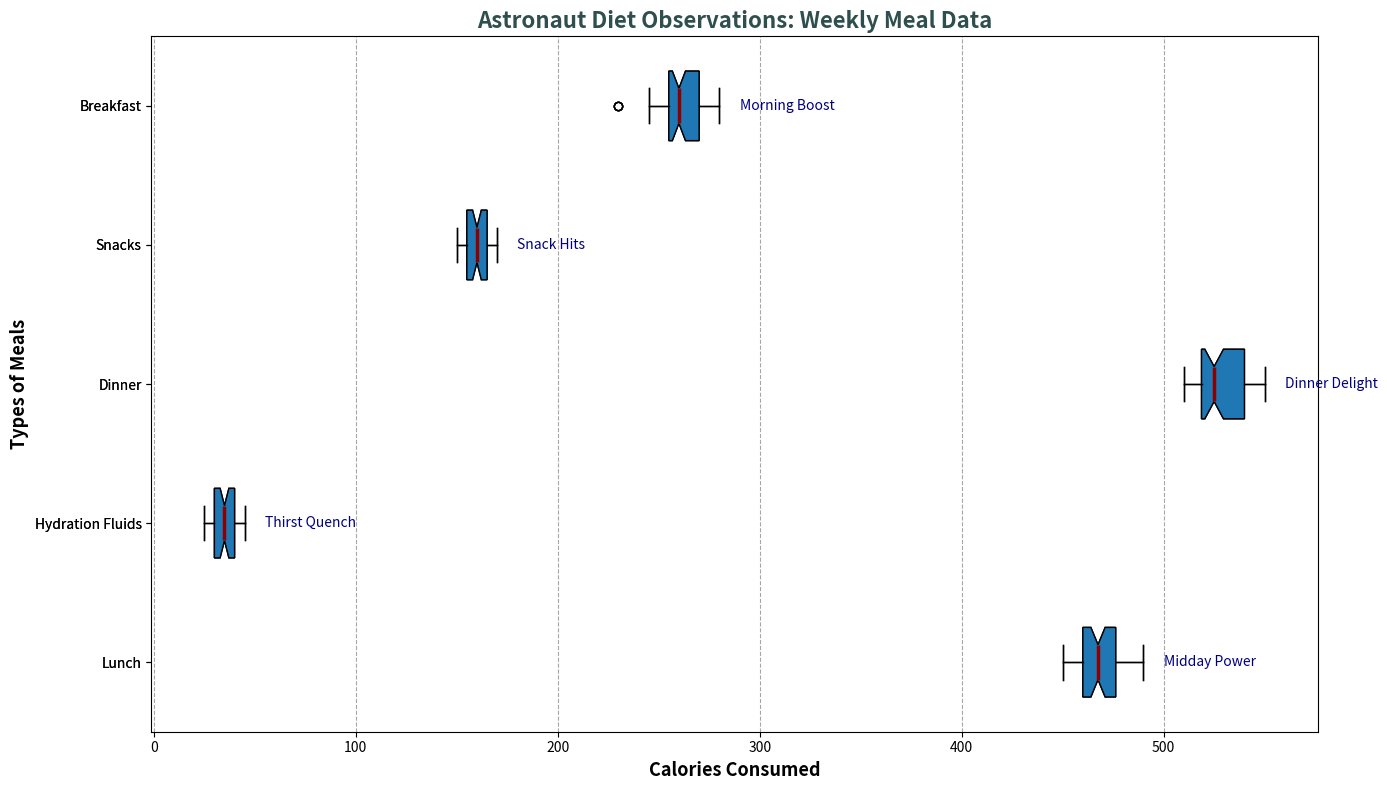

The matplotlib source for this figure:
import matplotlib.pyplot as plt
import numpy as np

meal_types = ['Lunch', 'Hydration Fluids', 'Dinner', 'Snacks', 'Breakfast']

calorie_intake = [
    [465, 470, 490, 450, 480, 455, 465, 475, 450, 480, 490, 475, 460, 460, 450, 475, 480, 465, 460, 450, 475, 480, 460, 490, 465, 475, 480, 460, 450, 475, 460, 475, 450, 460, 470, 480, 475, 460, 480, 450, 460, 470, 490, 465, 455, 470, 450, 480, 455, 465, 480, 475],
    [32, 28, 25, 40, 35, 45, 30, 32, 28, 42, 35, 40, 32, 30, 25, 45, 40, 35, 32, 30, 32, 35, 40, 30, 45, 35, 40, 40, 35, 30, 35, 32, 35, 25, 32, 40, 38, 35, 32, 30, 40, 40, 35, 32, 30, 28, 40, 35, 32, 35, 30, 40],
    [520, 530, 515, 540, 525, 510, 550, 520, 510, 550, 540, 525, 515, 520, 510, 525, 540, 520, 510, 535, 520, 535, 540, 525, 520, 510, 540, 550, 510, 535, 520, 535, 540, 510, 545, 525, 540, 535, 520, 510, 530, 540, 530, 515, 515, 540, 520, 540, 515, 525, 530, 520],
    [160, 155, 150, 170, 165, 160, 155, 160, 150, 165, 170, 165, 160, 155, 150, 165, 170, 155, 150, 160, 155, 165, 170, 155, 150, 165, 160, 165, 155, 150, 165, 155, 165, 150, 170, 155, 165, 160, 155, 150, 160, 170, 165, 155, 150, 170, 155, 165, 150, 155, 160, 150],
    [250, 260, 245, 230, 260, 255, 270, 255, 250, 265, 275, 270, 280, 245, 250, 230, 255, 260, 250, 265, 270, 270, 255, 250, 255, 275, 260, 265, 250, 255, 260, 270, 270, 275, 280, 260, 255, 250, 265, 275, 255, 270, 270, 275, 250, 255, 270, 265, 275, 280, 255, 260]
]

fig, ax = plt.subplots(figsize=(14, 8))

boxplot = ax.boxplot(calorie_intake, vert=False, patch_artist=True, labels=meal_types, notch=True)

single_color = '#66B3FF'
for patch in boxplot['boxes']:
    patch.set_facecolor(single_color)

medianprops = dict(linestyle='-', linewidth=2.5, color='darkred')
ax.boxplot(calorie_intake, vert=False, patch_artist=True, labels=meal_types, notch=True, 
           medianprops=medianprops)

plt.title('Astronaut Diet Observations: Weekly Meal Data', fontsize=16, fontweight='bold', color='darkslategray')
plt.ylabel('Types of Meals', fontsize=13, fontweight='bold')
plt.xlabel('Calories Consumed', fontsize=13, fontweight='bold')

ax.xaxis.grid(True, linestyle='--', which='major', color='grey', alpha=0.7)

annotations = ["Midday Power", "Thirst Quench", 
               "Dinner Delight", "Snack Hits", 
               "Morning Boost"]
for i, annotation in enumerate(annotations):
    ax.text(max(calorie_intake[i]) + 10, i + 1, annotation, ha='left', va='center', 
            fontsize=10, color='navy')

plt.tight_layout()
plt.show()
